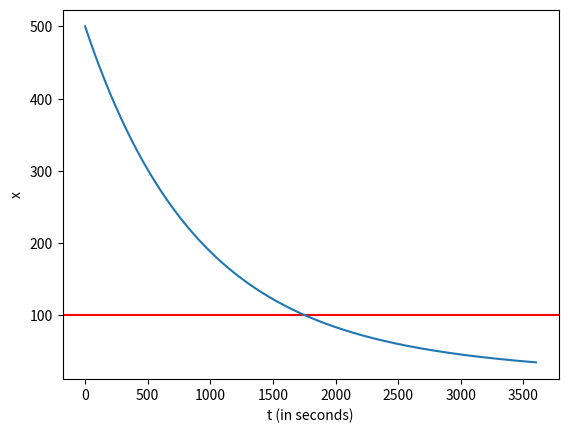

Reproduce this figure in Python.
"""
Written by: Seth Weiss
Started on: 9/12/22
Description: A program that uses the Runge Kutta method (RK4) of numerical analysis
to solve the differential equations presented in papers by H. Scheuren and M. Dillenburger.
This program starts by lifting the RK4 example from Geeks for Geeks written by Arpit Agarwal:
https://www.geeksforgeeks.org/runge-kutta-4th-order-method-solve-differential-equation/
This program also used the code from the following link as a starting point:
https://www.codesansar.com/numerical-methods/runge-kutta-fourth-order-rk4-python-program.htm
"""
from cmath import exp
import math
import numpy as np
import pandas as pd
from matplotlib import pyplot as plt


###### Function to be solved ######
# Example problem
def f_example(x, y):
    return y - x


# Equation 1 from Scheuren (2014) Thermodynamic Validation of Wort Boiling Systems
def eqn_1(c_i_0, k, t, step):
    """
    Calculation of the cleavage of DMSP and formation of DMS
    Paper describes it as a differential equation but it does not resemble one:
    c_i,1 = c_i,0 * e **(-k * t_1)
    Note 1: Scheuren uses 2.71 for e in the Excel file he gave me,
        This returns slightly different values than when using math.exp()
    Note 2: I'm not sure exactly why the 60 is in there. Could it refer to t_total?
    """
    c_i = []
    for i in range(0, t + step, step):
        c_i.append(c_i_0 * math.exp(-k * 60 * i))
    
    return c_i
    

# Equation 4 Dillenburger (2017)
def eqn_4(t, x_i):
    """
    Equation 4 from Dillenburger (2017) calculates 'the boiling of wort in a kettle through direct
    heating of tank walls in terms of the evaporation of DMS in water and teh simultaneous reproduction
    of DMSP'
    Local variables go against python convention to keep them consistent with the equation in the paper.
    :param x_i:      Dimethyl sulphide content
    :param t:       time
    :return:        The change in DMS content dependent on a process time
    """
    D_dot = 1.1     # Steam flow in L/s
    L_0 = 73200     # Initial wort volume (boil start)
    K_i = 78        # Volatility
    k = 0.00025     # Rate constant
    c_i0 = 227      # Dimethyl sulphide precursor (DMSP) in micrograms/L

    return -(D_dot/L_0) * (K_i * x_i - x_i - c_i0) + k * c_i0 * math.exp(-k * t)


###### RK-4 method ######
def rk4(f, t0, x0, h, n):
    """
    The parameters of this RK4 method have been altered to reflect those in the Scheuren/Dillenburger papers.
    :param f: The function to be analyzed with teh RK4 method.
    :param t0: Initial time for t in the form dx/dt. This corresponds to x in the form dy/dx.
    :param x0: Initial value of x in the form dx/dt. This corresponds to y in the form dy/dx.
    :param h: The time step for each iteration of the RK4 method.
    :param n: The total number of steps in the analysis.
    :return: A dataframe object containing the values of t and x at each step of the RK4 analysis for the duration of n.
    TODO pull the df part out of this and just return the dictionary. The df part should be a separate function.
    """
    xn = x0
    data = {t0: xn}
    n = n + 1
    headers = ["tn", "xn"]

    for i in range(n):
        tn = i * h
        k1 = h * (f(tn, xn))
        k2 = h * (f((tn + h / 2), (xn + k1 / 2)))
        k3 = h * (f((tn + h / 2), (xn + k2 / 2)))
        k4 = h * (f((tn + h), (xn + k3)))
        k = (k1 + 2 * k2 + 2 * k3 + k4) / 6
        data[tn] = xn
        xn = xn + k

    df = pd.DataFrame(data.items(), columns=headers)
    print(df)
    return df


if __name__ == "__main__":


    # For eqn 1
    c_i_0 = 500
    k = 0.00130809768004509
    c_i = eqn_1(c_i_0, k, 60, 5)
    print(c_i)

    # For RK4
    # Inputs
    t0 = 0
    x0 = 500
    h = 1
    steps = 3600

    # Note: When modeling eqn 4, input the following:
    # t0 = 0 (Start time)
    # x0 = 273 (DMS content)
    # h = 1 (Step size of 1 second)
    # Number of Steps = 3600 (3600 seconds is 1 hr)

    ##### RK4 method call f4 ######
    data = rk4(eqn_4, t0, x0, h, steps)
    t = data["tn"]
    x = data["xn"]

    ###### RK4 method call example function ######
    # data = rk4(f_example, t0, x0, h, steps)
    # t = data["tn"]
    # x = data["xn"]

    ###### plot the data #####
    plt.axhline(y=100, color='red')
    plt.plot(t, x)
    plt.xlabel("t (in seconds)")
    plt.ylabel("x")
    plt.show()
